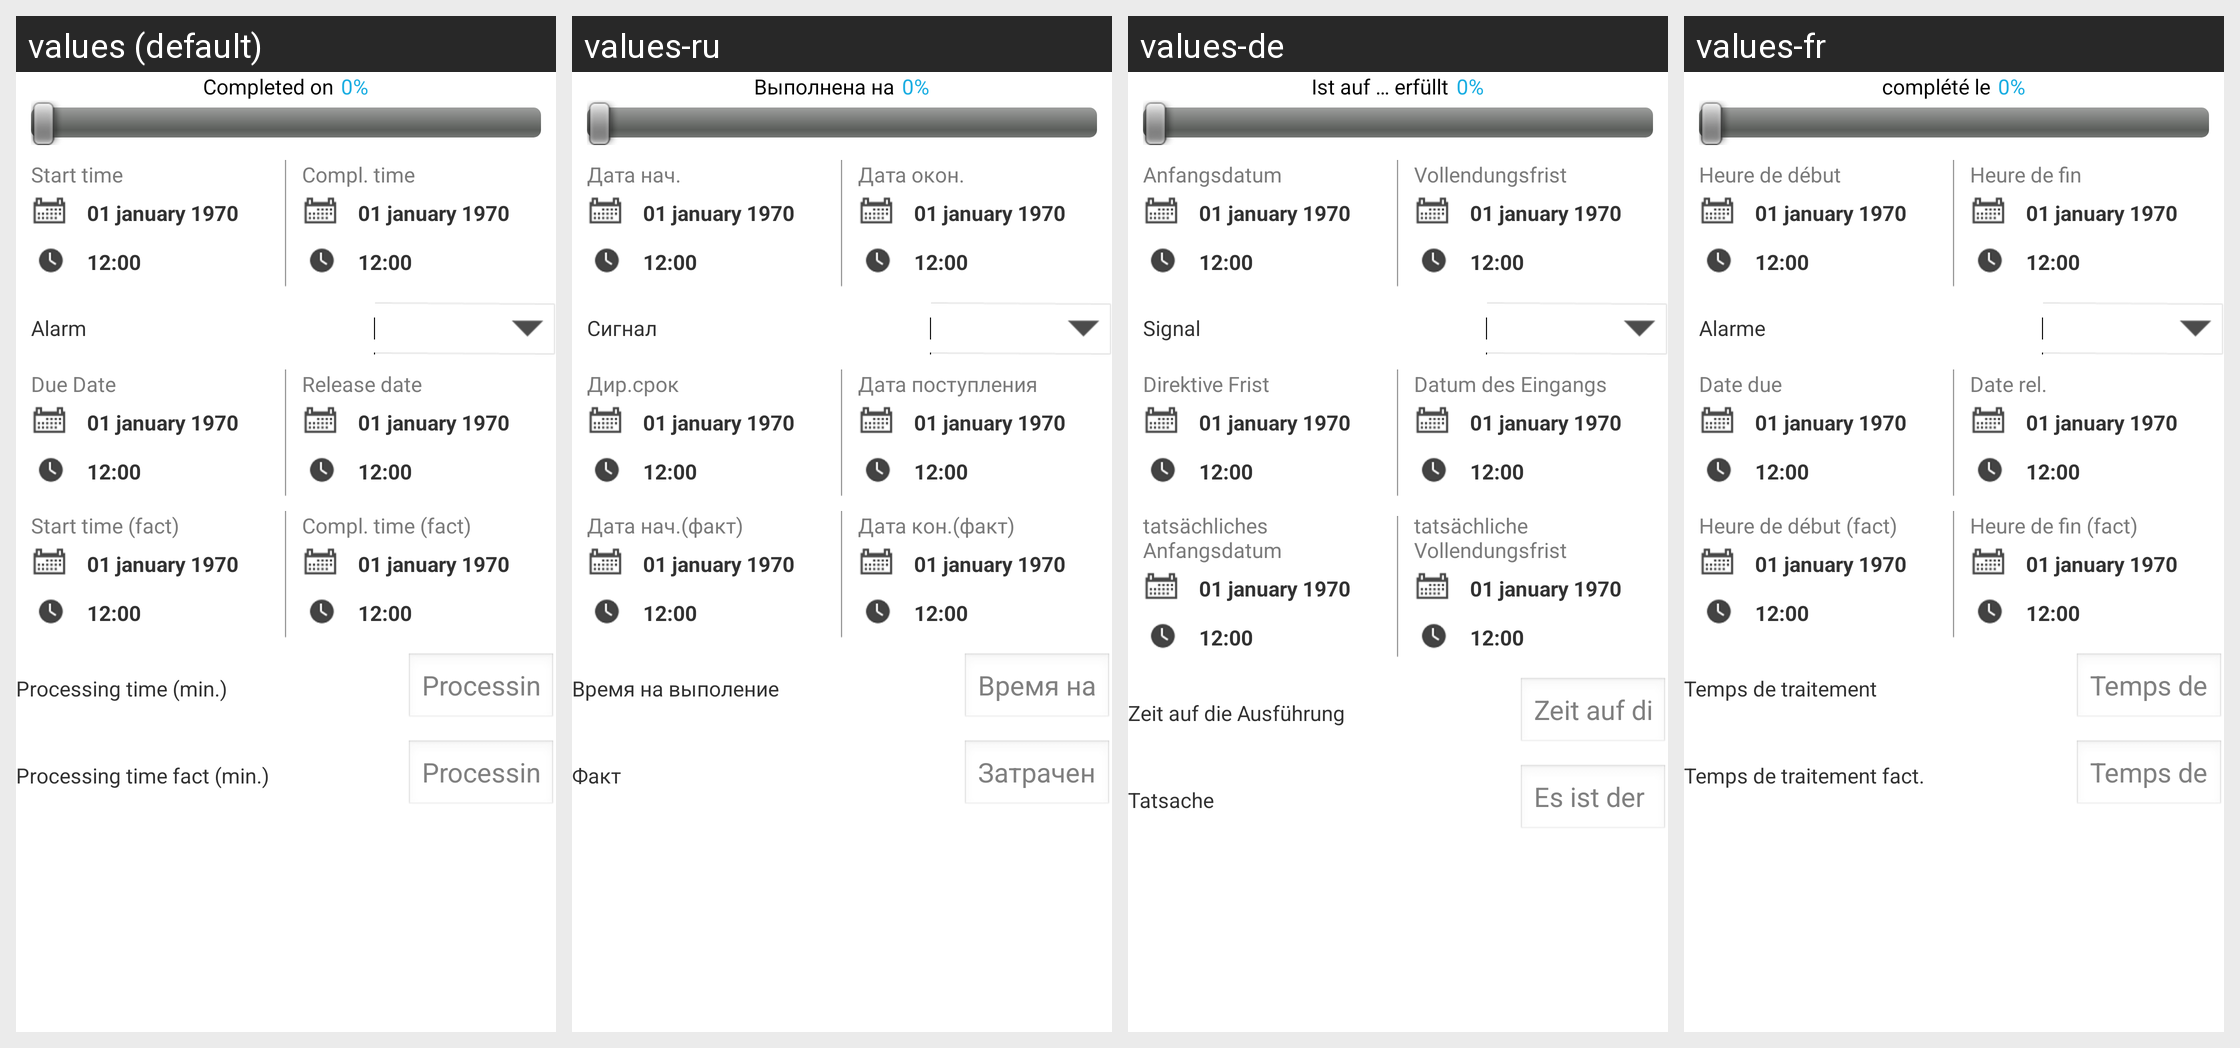

Translations of the strings shown on this Android screen, per locale in the grid:
Android screen res/layout/task_form_tab2.xml rendered under 4 locales, left to right: values (default), values-ru, values-de, values-fr. Device: Nexus 5 (rendered at 1080×1920; each locale shown at half size, 540×960, under a caption strip naming it); theme android:Theme.Light.NoTitleBar.Fullscreen.
Other locales in the repository, not shown: values-en-rUS.
Strings drawn on this screen, with the default value and each locale's value (text and hints the layout hard-codes, and strings that could not be matched under every locale, appear in the picture but are not listed):

from_layout99
  values: Completed on
  values-ru: Выполнена на
  values-de: Ist auf … erfüllt
  values-fr: complété le

from_layout64
  values: Start time
  values-ru: Дата нач.
  values-de: Anfangsdatum
  values-fr: Heure de début

from_layout65
  values: Compl. time
  values-ru: Дата окон.
  values-de: Vollendungsfrist
  values-fr: Heure de fin

alarm
  values: Alarm
  values-ru: Сигнал
  values-de: Signal
  values-fr: Alarme

from_layout23
  values: Due Date
  values-ru: Дир.срок
  values-de: Direktive Frist
  values-fr: Date due

from_layout37
  values: Release date
  values-ru: Дата поступления
  values-de: Datum des Eingangs
  values-fr: Date rel.

from_layout68
  values: Start time (fact)
  values-ru: Дата нач.(факт)
  values-de: tatsächliches Anfangsdatum
  values-fr: Heure de début (fact)

from_layout69
  values: Compl. time (fact)
  values-ru: Дата кон.(факт)
  values-de: tatsächliche Vollendungsfrist
  values-fr: Heure de fin (fact)

from_layout70
  values: Processing time (min.)
  values-ru: Время на выполение
  values-de: Zeit auf die Ausführung
  values-fr: Temps de traitement

from_layout33
  values: Processing time
  values-ru: Время на исполнение
  values-de: Zeit auf die Erfüllung
  values-fr: Temps de traitement

from_layout71
  values: Processing time fact (min.)
  values-ru: Факт
  values-de: Tatsache
  values-fr: Temps de traitement fact.

from_layout35
  values: Processing time (fact)
  values-ru: Затрачено времени факт
  values-de: Es ist der Zeit tatsächlich aufgewendet
  values-fr: Temps de traitement (vrai)
